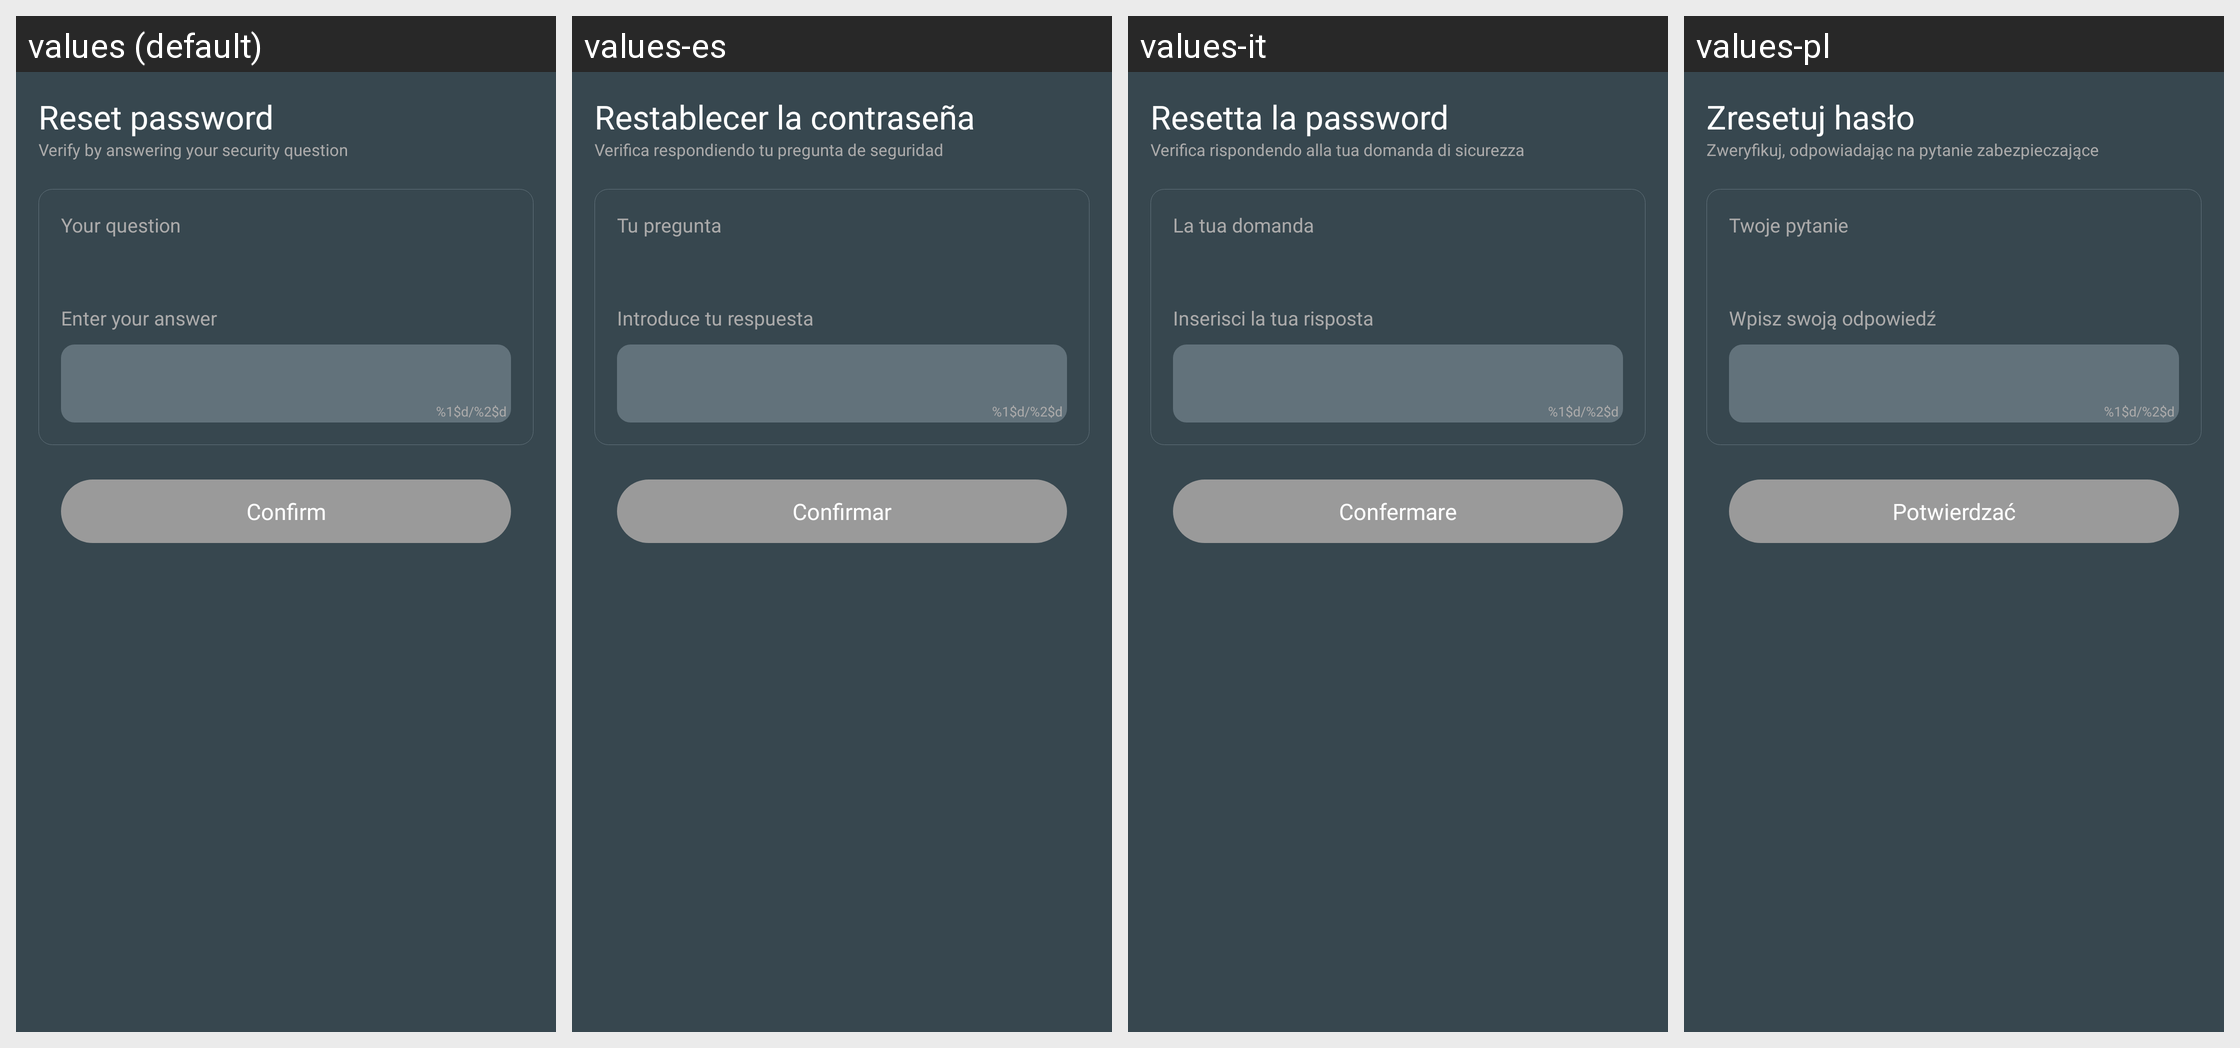

Translations of the strings shown on this Android screen, per locale in the grid:
Android screen res/layout/activity_reset_password_by_question.xml rendered under 4 locales, left to right: values (default), values-es, values-it, values-pl. Device: Nexus 5 (rendered at 1080×1920; each locale shown at half size, 540×960, under a caption strip naming it); theme AppTheme.
Other locales in the repository, not shown: values-ar, values-de, values-fr, values-hi, values-ja, values-ko, values-pt, values-ru, values-th, values-tr, values-vi, values-zh, values-zh-rTW.
Strings drawn on this screen, with the default value and each locale's value (text and hints the layout hard-codes, and strings that could not be matched under every locale, appear in the picture but are not listed):

reset_password
  values: Reset password
  values-es: Restablecer la contraseña
  values-it: Resetta la password
  values-pl: Zresetuj hasło

reset_question_desc
  values: Verify by answering your security question
  values-es: Verifica respondiendo tu pregunta de seguridad
  values-it: Verifica rispondendo alla tua domanda di sicurezza
  values-pl: Zweryfikuj, odpowiadając na pytanie zabezpieczające

your_question
  values: Your question
  values-es: Tu pregunta
  values-it: La tua domanda
  values-pl: Twoje pytanie

enter_your_answer
  values: Enter your answer
  values-es: Introduce tu respuesta
  values-it: Inserisci la tua risposta
  values-pl: Wpisz swoją odpowiedź

value_characters
  values: %1$d/%2$d
  values-es: %1$d/%2$d  [not translated; the default value is used]
  values-it: %1$d/%2$d  [not translated; the default value is used]
  values-pl: %1$d/%2$d  [not translated; the default value is used]

confirm
  values: Confirm
  values-es: Confirmar
  values-it: Confermare
  values-pl: Potwierdzać
